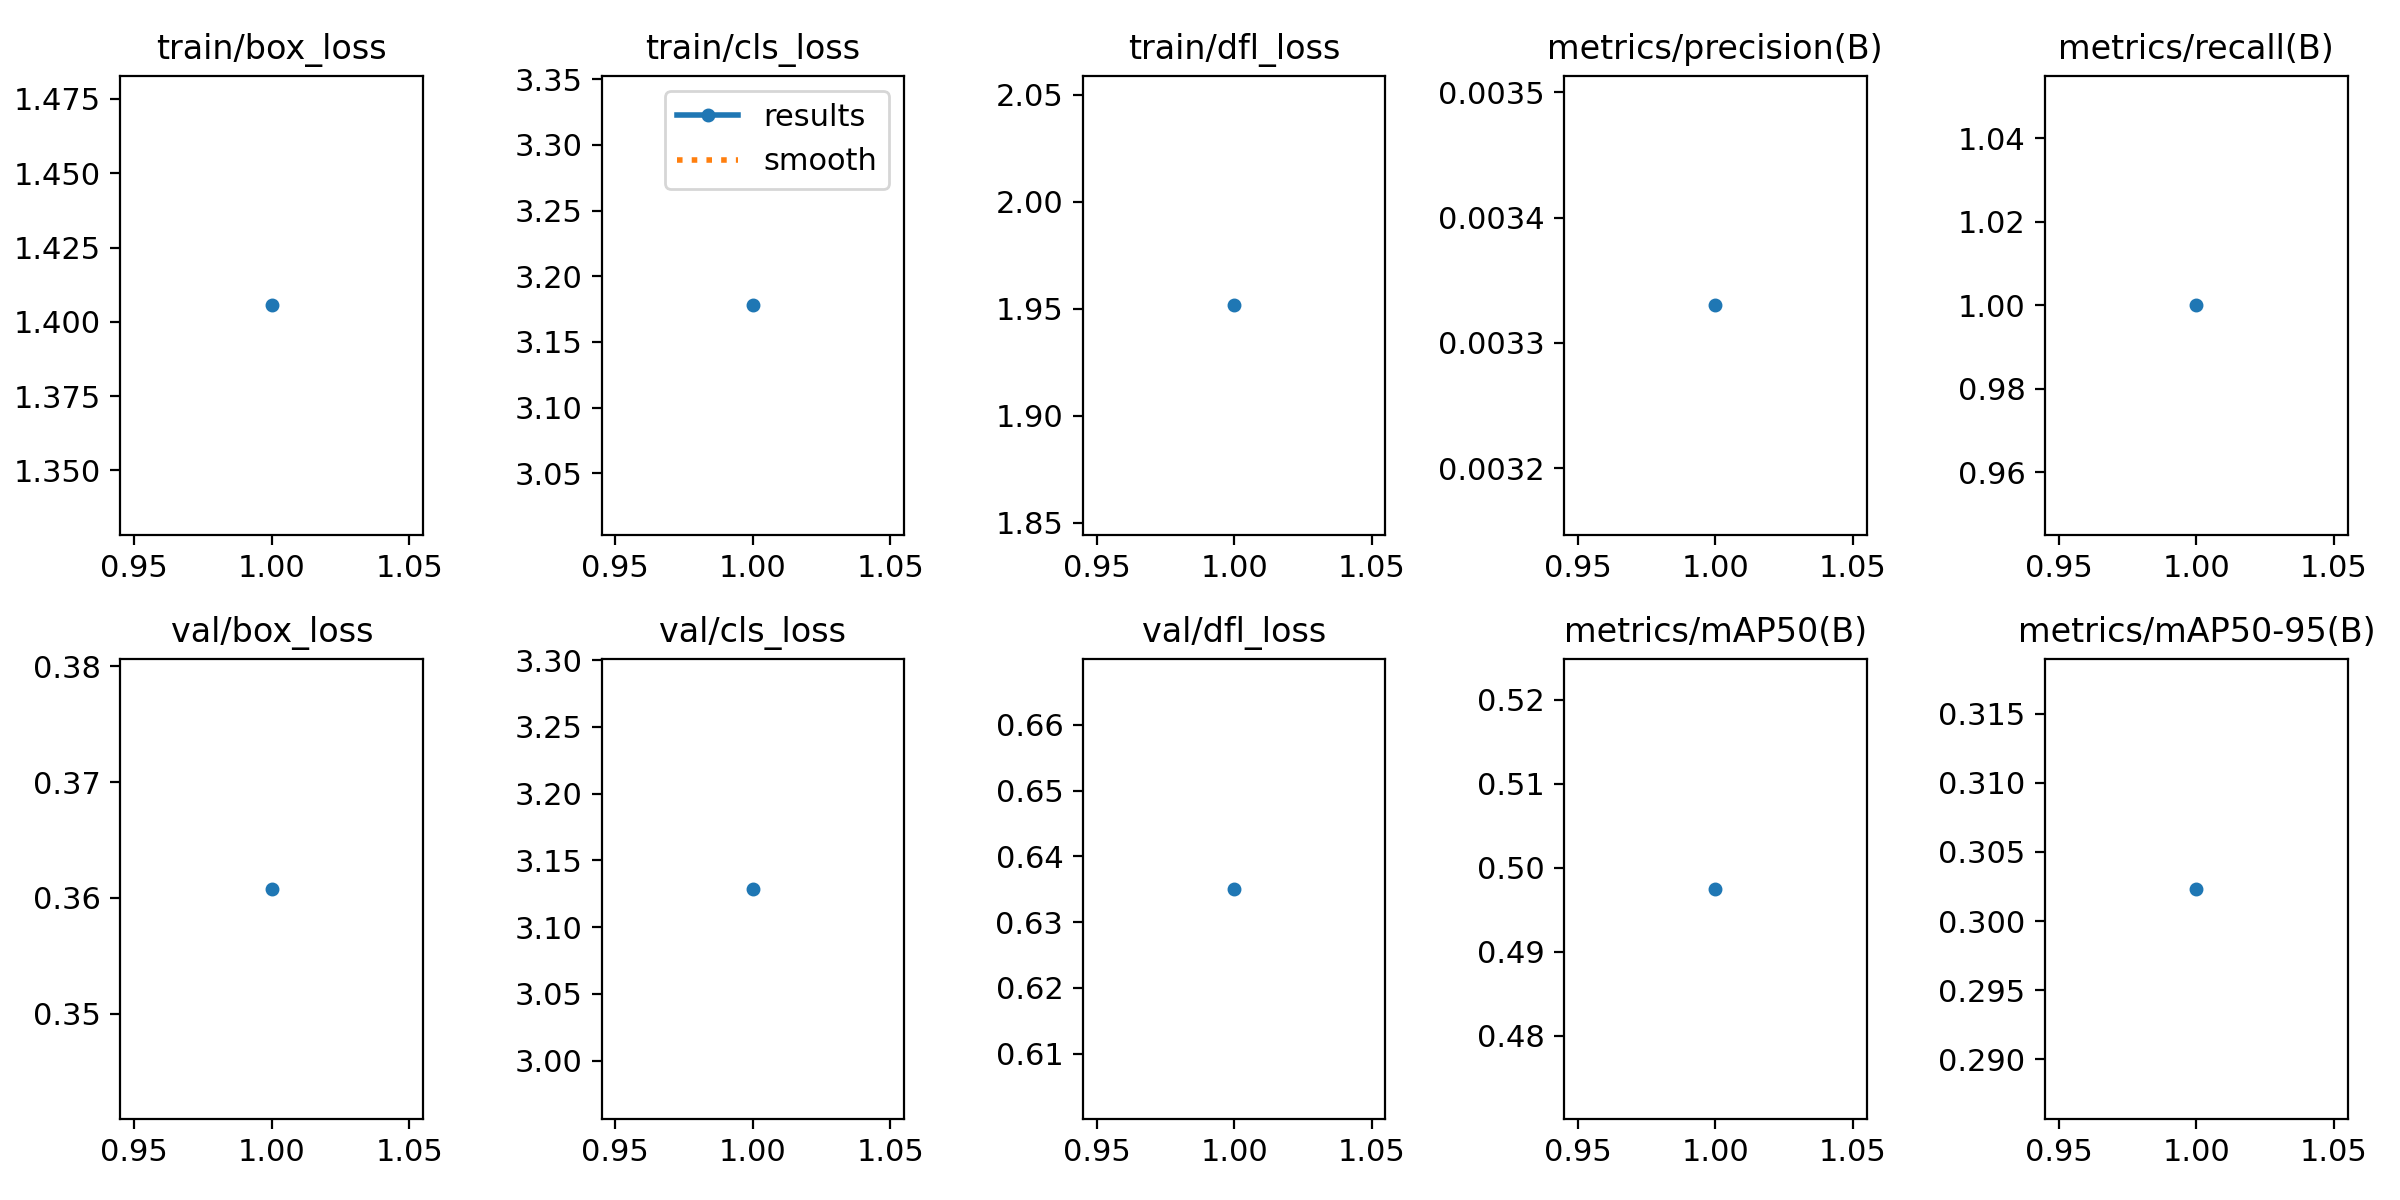

The file beside this chart, header and first rows:
epoch, time, train/box_loss, train/cls_loss, train/dfl_loss, metrics/precision(B), metrics/recall(B), metrics/mAP50(B), metrics/mAP50-95(B), val/box_loss, val/cls_loss, val/dfl_loss, lr/pg0, lr/pg1, lr/pg2
1, 12.5, 1.406, 3.178, 1.952, 0.00333, 1, 0.4975, 0.3023, 0.3608, 3.129, 0.6351, 0.00016, 0.00016, 0.00016
